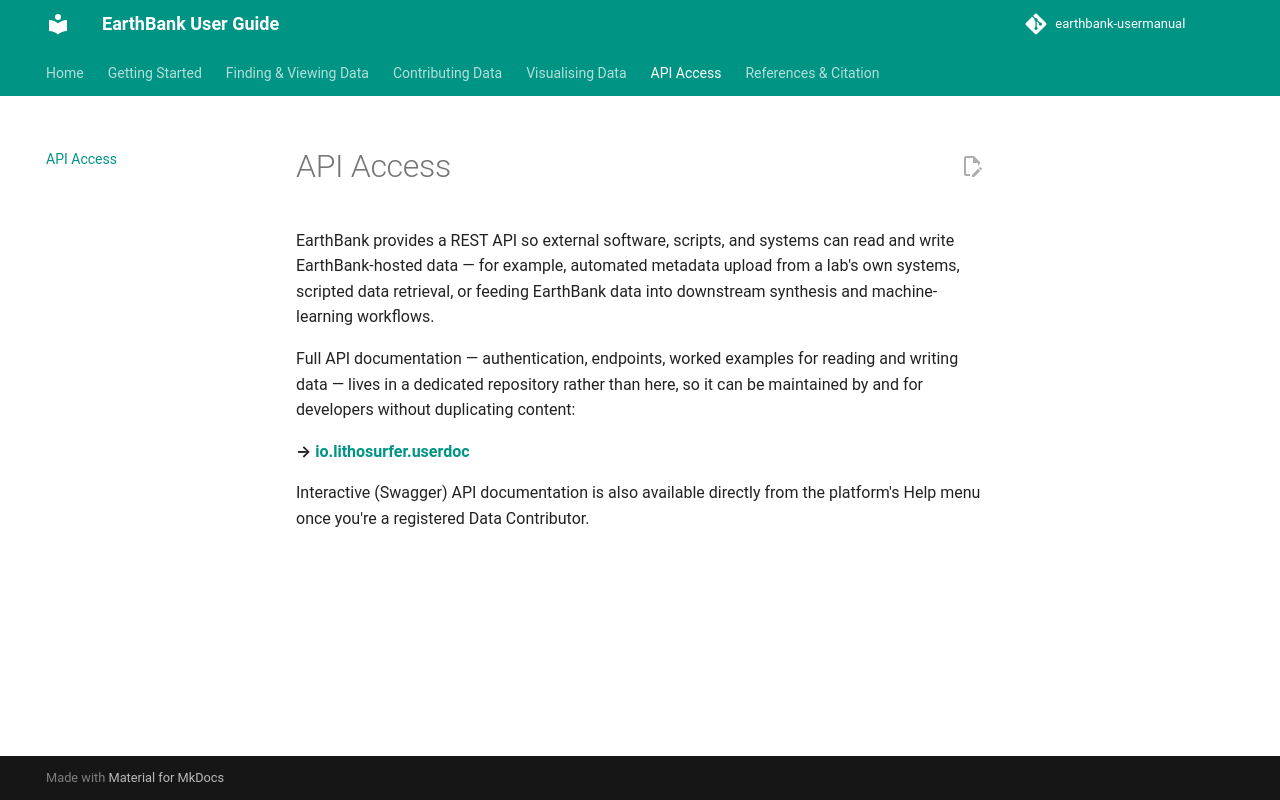

repository: ware-bryant/earthbank-usermanual · page: 04_api-access/index.html · generator: mkdocs

# API Access

EarthBank provides a REST API so external software, scripts, and systems can read and write EarthBank-hosted data — for example, automated metadata upload from a lab's own systems, scripted data retrieval, or feeding EarthBank data into downstream synthesis and machine-learning workflows.

Full API documentation — authentication, endpoints, worked examples for reading and writing data — lives in a dedicated repository rather than here, so it can be maintained by and for developers without duplicating content:

**→ [io.lithosurfer.userdoc](https://github.com/lithodat-pty-ltd/io.lithosurfer.userdoc)**

Interactive (Swagger) API documentation is also available directly from the platform's Help menu once you're a registered Data Contributor.
